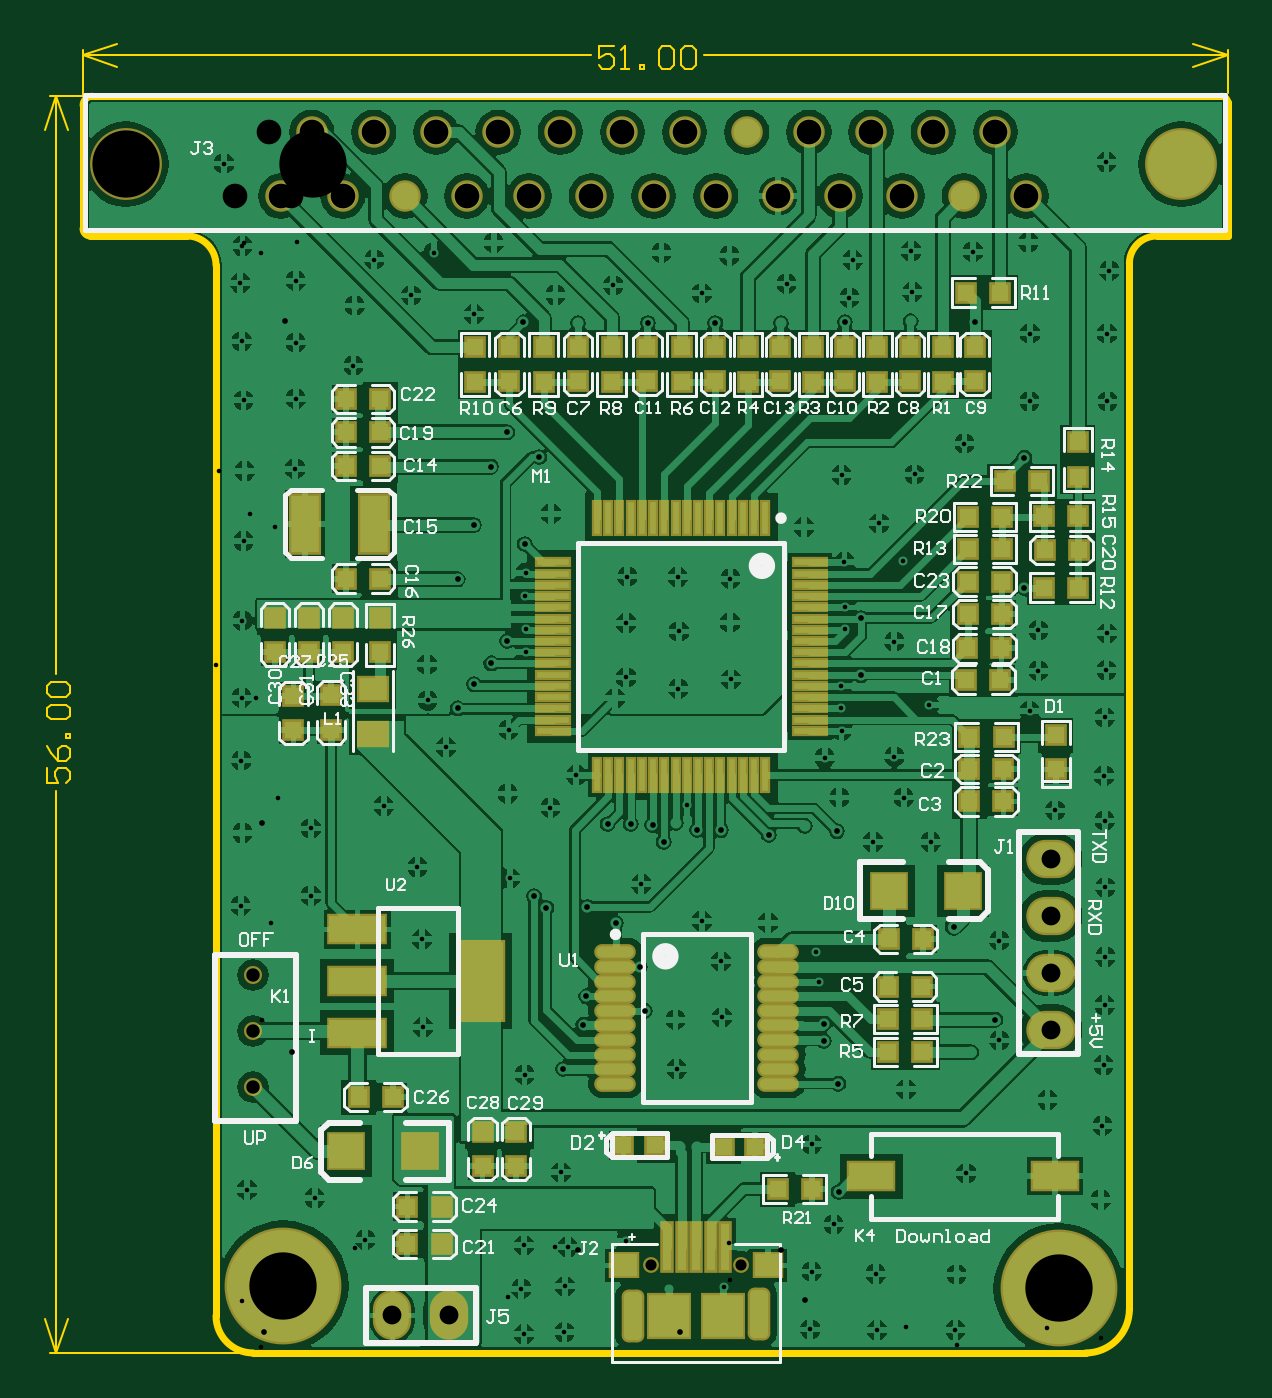
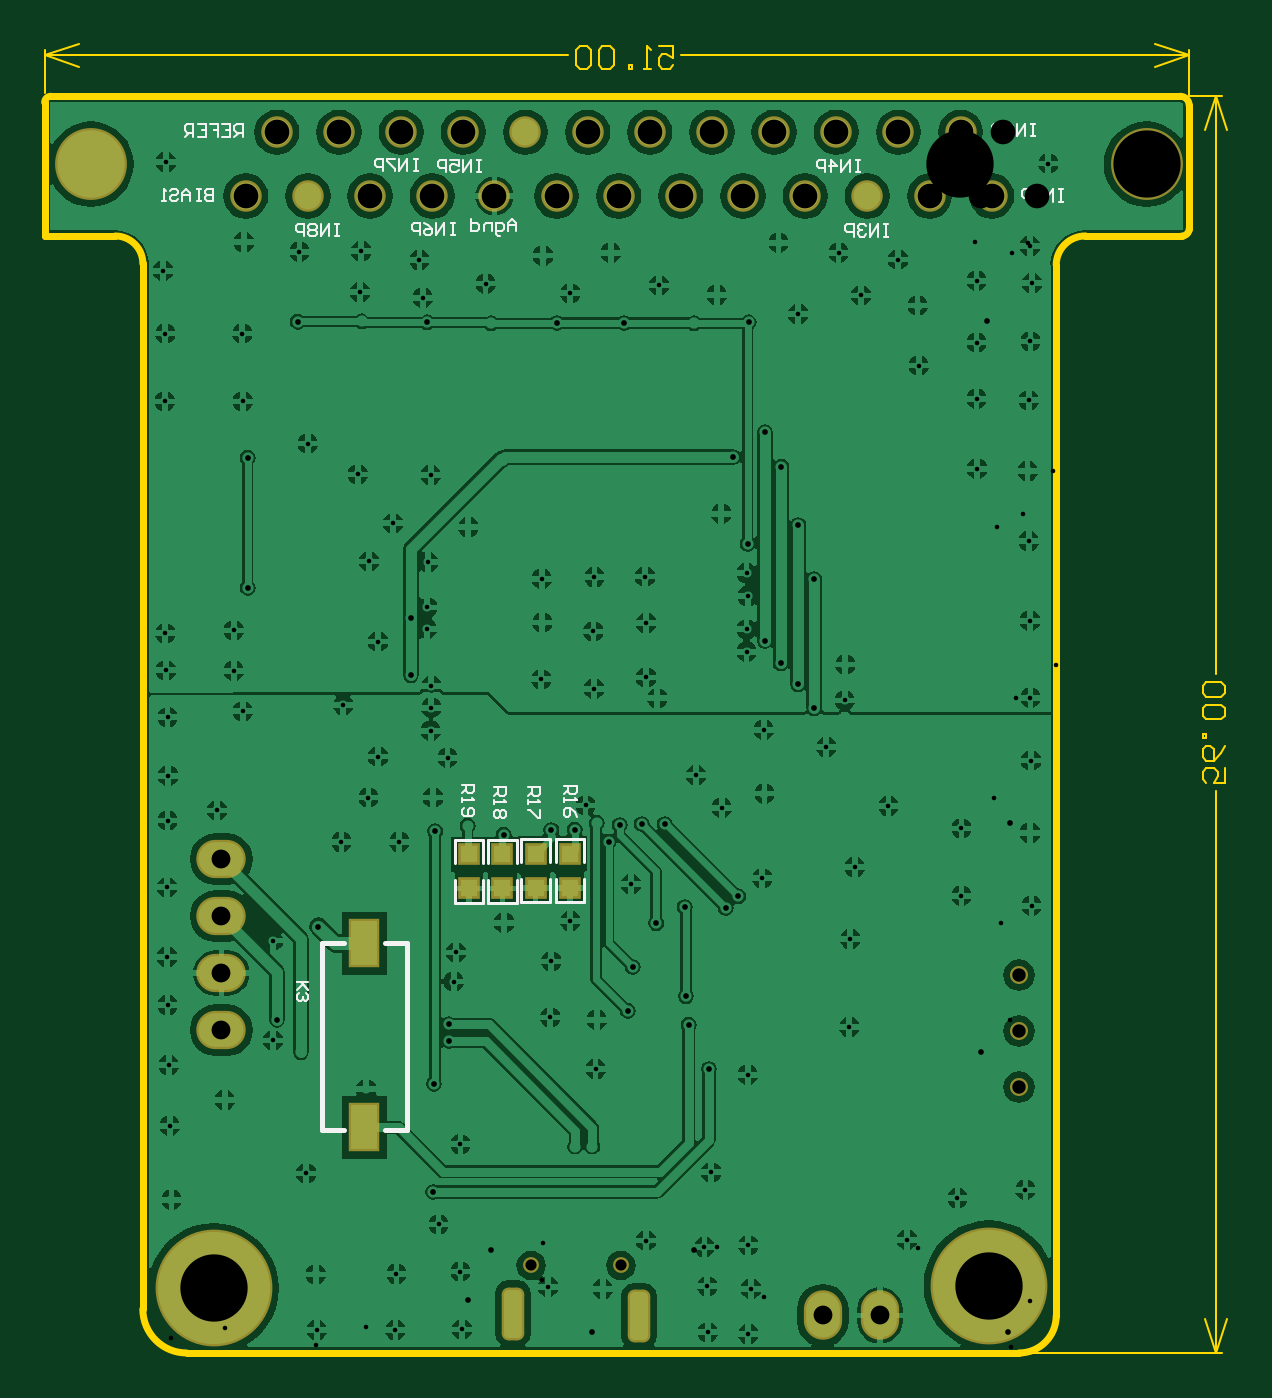
Circuit board: 11 layer files. Board 52.7 x 58.3 mm.
- drill: epic2-RoundHoles.TXT (3781 bytes)
- drill: epic2-SlotHoles.TXT (198 bytes)
- bottom_copper: epic2.GBL (100616 bytes)
- bottom_silk: epic2.GBO (6340 bytes)
- paste: epic2.GBP (298 bytes)
- bottom_mask: epic2.GBS (1583 bytes)
- outline: epic2.GKO (2160 bytes)
- top_copper: epic2.GTL (116555 bytes)
- top_silk: epic2.GTO (32872 bytes)
- paste: epic2.GTP (4193 bytes)
- top_mask: epic2.GTS (5473 bytes)

=== drill: epic2-RoundHoles.TXT ===
M48
;Layer_Color=9474304
;FILE_FORMAT=2:5
INCH,LZ
;TYPE=PLATED
T1F00S00C0.00799
T2F00S00C0.01000
T4F00S00C0.02362
T5F00S00C0.03300
T6F00S00C0.04331
T7F00S00C0.11811
;TYPE=NON_PLATED
T8F00S00C0.01968
%
T01
X0054035Y0003347
X0061122Y0003642
X0104232Y0004134
X0115945Y0004035
X0129724
X0129921Y001378
X0115748Y0013878
X0104528Y0014272
X0108366Y0022539
X0104528Y0036614
X0121063Y004626
X0137402Y0054823
Y0072342
X0156004Y0069488
X0155905Y0061024
X0155709Y0050492
X0155512Y0039862
X0155217Y002687
X0145866Y004439
X0131595Y0031496
X0105709Y0065158
X0105315Y0070276
X009685Y0075492
X0085236Y0075787
X0088583Y0068701
X0088779Y0058858
X008061Y0058465
X0080807Y0049803
X0060532Y0031693
X0061713Y0018602
X0061221Y0011713
X0071957Y0019722
X007955Y001122
X0089173Y0011614
X0074606Y0082284
X0082579Y0096063
X0081102Y0116535
X0081201Y0126575
X0081004Y0136122
X0072146Y0136221
X0071949Y0128051
Y0118504
X006998Y0114862
X0063189Y0101378
X0058661Y0095669
X005876Y0147244
X0090256Y0135827
X0090158Y012815
X0090354Y0118209
X0109646Y0117028
Y0113189
X0109744Y0109161
X0106791Y0104429
X010935Y0097441
X0120669
X0118996Y0104626
X0125098Y0113681
X0118996Y0124803
X0110433Y0127067
X0110335Y0130807
X0110236Y0138772
X0120571Y0138878
X0116339Y0145571
X010315Y0144882
X0109744Y0154035
X0122539Y0154134
X0131299Y0159547
X0144291Y0126772
Y0119685
X0142717Y0112598
X0155905Y0111516
X0156201Y0119783
X0156299Y0126279
X0155807Y0101279
X0155905Y0093405
X0147244Y0095177
X0156004Y0081693
X0125394Y0089665
X0115256
X0051575Y0083268
X0051181Y009813
X0051316Y0109343
X0040354Y0106299
X0037106Y0114469
X0037Y0120776
X0054331Y0123031
Y0126969
X0054134Y0132776
X0054331Y0136811
X0004823Y0142421
X000502Y0154724
X0013878Y0155118
X0004626Y0128445
X0004528Y0114961
X0004429Y0103937
X0004626Y009124
X0016634Y0092028
Y0080216
X0004331Y0078445
X0036122Y0072638
X0035335Y0085236
X0029429Y0095965
X0036319Y0057185
X0054134Y0048819
X0054035Y0018898
X0053535Y0011257
X0026181Y0019882
X0017323Y0027165
X0005413Y0028642
X0004823Y0167126
X0013976Y0167421
Y0177264
X0004528Y0177461
X0004232Y0187697
X0004626Y0194193
X0013976Y0188091
X0024311Y018376
X0024114Y0173228
X0027756Y0191831
X0038189Y0193012
X0034252Y0185531
X0045276Y0182283
X004872Y0194783
X0001378Y0208661
X0059547Y018563
X0069685Y0187303
X007815Y0193012
X0090059Y019252
X0085236Y0185925
X0100098Y0187598
X0111122Y0185138
X0111713Y0191732
X0121949Y0193307
X0122146Y0186122
X0132776Y0193209
X014252Y0194882
X0142815Y0178839
X0142717Y0166929
X0156398
X0156299Y0178839
X0156693Y0189862
X0156201Y0208957
T02
X0060925Y0049803
X0064468Y0057579
X0064961Y0062598
X0075197Y0060039
X0074311Y0067716
X0070177Y0075394
X0065158Y0078248
X0057972Y0078079
X0068701Y0092815
X0072736Y0092815
X0076575Y0092618
X008061Y0093012
X0084449Y0091831
X0088583Y0091732
X0096949Y0090945
X0103248Y009252
X0108957Y0091535
X0113189Y0118898
Y0128937
X0141831Y0134252
Y0157087
X0129429Y0074803
X0136713Y0058465
X013248Y0052756
X0106595Y0054716
Y0057685
X0109153Y0047244
X0109252Y0028248
X008435Y003622
X0081382
X0078543Y0089665
X0055807Y0080118
X0042421Y0113091
X0045276Y0117323
X0048327Y0120965
X0051083Y0124902
X0042421Y0135728
X0045276Y0145276
X0054134Y0141929
X0056693Y0157185
X0051083Y0161516
X0048228Y0155512
X0053937Y0180807
X0063484Y018061
X0075787Y0180709
X0087598Y0180709
X0099114Y018061
X0110335Y0180807
X012185Y0181004
X0133071Y0180905
T04
X0006496Y0046654
Y0056496
Y0066339
T05
X0030945Y0006594
X0040945
X0146457Y0056634
Y0066634
Y0076634
Y0086634
T06
X0011319Y0202972
X0022224
X003313
X0044035
X0054941
X0049488Y0214154
X0038583
X0027677
X0016772
X0060394
X0071299
X0082205
X009311
X0104016
X0114921
X0125827
X0136732
X0142185Y0202972
X013128
X0120374
X0109468
X0098563
X0087657
X0076752
X0065847
T07
X0147835Y0011319
X0011811Y0011811
X-0015846Y0208563
X016935
T08
X0076378Y0015354
X0092126
M30

=== drill: epic2-SlotHoles.TXT ===
M48
;Layer_Color=9474304
;FILE_FORMAT=2:5
INCH,LZ
;TYPE=PLATED
T3F00S00C0.01575
;TYPE=NON_PLATED
%
G90
G05
T03
G00X0073228Y0004232
M15
G01Y000876
M16
G00X0095276Y0004626
M15
G01Y0009154
M16
M17
M30

=== bottom_copper: epic2.GBL (100616 bytes, source omitted) ===
=== bottom_silk: epic2.GBO (6340 bytes, source omitted) ===
=== paste: epic2.GBP ===
G04 Layer_Color=128*
%FSLAX24Y24*%
%MOIN*%
G70*
G01*
G75*
%ADD10R,0.0300X0.0300*%
%ADD39R,0.0472X0.0787*%
D10*
X10305Y8150D02*
D03*
Y8750D02*
D03*
X9715Y8150D02*
D03*
Y8750D02*
D03*
X9134Y8159D02*
D03*
Y8759D02*
D03*
X8533Y8160D02*
D03*
Y8760D02*
D03*
D39*
X12136Y3957D02*
D03*
Y7185D02*
D03*
M02*

=== bottom_mask: epic2.GBS ===
G04 Layer_Color=16711935*
%FSLAX24Y24*%
%MOIN*%
G70*
G01*
G75*
%ADD48R,0.0380X0.0380*%
%ADD62C,0.0277*%
G04:AMPARAMS|DCode=63|XSize=92.6mil|YSize=39.5mil|CornerRadius=11.9mil|HoleSize=0mil|Usage=FLASHONLY|Rotation=90.000|XOffset=0mil|YOffset=0mil|HoleType=Round|Shape=RoundedRectangle|*
%AMROUNDEDRECTD63*
21,1,0.0926,0.0157,0,0,90.0*
21,1,0.0689,0.0395,0,0,90.0*
1,1,0.0237,0.0079,0.0344*
1,1,0.0237,0.0079,-0.0344*
1,1,0.0237,-0.0079,-0.0344*
1,1,0.0237,-0.0079,0.0344*
%
%ADD63ROUNDEDRECTD63*%
%ADD64C,0.1261*%
%ADD65C,0.0552*%
%ADD66C,0.0316*%
%ADD67C,0.2049*%
%ADD68O,0.0671X0.0867*%
%ADD69O,0.0867X0.0671*%
%ADD70R,0.0552X0.0867*%
D48*
X10305Y8150D02*
D03*
Y8750D02*
D03*
X9715Y8150D02*
D03*
Y8750D02*
D03*
X9134Y8159D02*
D03*
Y8759D02*
D03*
X8533Y8160D02*
D03*
Y8760D02*
D03*
D62*
X9213Y1535D02*
D03*
X7638D02*
D03*
D63*
X7323Y650D02*
D03*
X9528Y689D02*
D03*
D64*
X16935Y20856D02*
D03*
X-1585D02*
D03*
D65*
X1132Y20297D02*
D03*
X1677Y21415D02*
D03*
X3313Y20297D02*
D03*
X4404D02*
D03*
X5494D02*
D03*
X6585D02*
D03*
X7675D02*
D03*
X8766D02*
D03*
X9856D02*
D03*
X10947D02*
D03*
X12037D02*
D03*
X13128D02*
D03*
X2222D02*
D03*
X2768Y21415D02*
D03*
X3858D02*
D03*
X4949D02*
D03*
X6039D02*
D03*
X7130D02*
D03*
X8220D02*
D03*
X9311D02*
D03*
X10402D02*
D03*
X11492D02*
D03*
X12583D02*
D03*
X13673D02*
D03*
X14218Y20297D02*
D03*
D66*
X650Y6634D02*
D03*
Y5650D02*
D03*
Y4665D02*
D03*
D67*
X1181Y1181D02*
D03*
X14783Y1132D02*
D03*
D68*
X4094Y659D02*
D03*
X3094D02*
D03*
D69*
X14646Y8663D02*
D03*
Y7663D02*
D03*
Y6663D02*
D03*
Y5663D02*
D03*
D70*
X12136Y3957D02*
D03*
Y7185D02*
D03*
M02*

=== outline: epic2.GKO ===
G04 Layer_Color=16711935*
%FSLAX24Y24*%
%MOIN*%
G70*
G01*
G75*
%ADD24C,0.0118*%
%ADD47C,0.0039*%
D24*
X15256Y0D02*
G03*
X16024Y768I0J768D01*
G01*
X0Y650D02*
G03*
X650Y0I650J0D01*
G01*
X16506Y19596D02*
G03*
X16024Y19114I0J-482D01*
G01*
X0Y19085D02*
G03*
X-512Y19596I-512J0D01*
G01*
X-2175Y22047D02*
G03*
X-2333Y21890I0J-157D01*
G01*
Y19724D02*
G03*
X-2205Y19596I128J0D01*
G01*
X17746Y21939D02*
G03*
X17638Y22047I-108J0D01*
G01*
X650Y0D02*
X15256D01*
X16506Y19596D02*
X17746D01*
X16024Y768D02*
Y19114D01*
X0Y650D02*
Y19085D01*
X-2205Y19596D02*
X-512D01*
X-2333Y19724D02*
Y21890D01*
X-2175Y22047D02*
X17638D01*
X17746Y19596D02*
Y21939D01*
D47*
X-2905Y0D02*
X491D01*
X-2905Y22047D02*
X-2334D01*
X-2805Y0D02*
Y9859D01*
Y11909D02*
Y22047D01*
Y0D02*
X-2605Y600D01*
X-3005D02*
X-2805Y0D01*
X-3005Y21447D02*
X-2805Y22047D01*
X-2605Y21447D01*
X17746Y22098D02*
Y22866D01*
X-2333Y22049D02*
Y22866D01*
X8559Y22766D02*
X17746D01*
X-2333D02*
X6575D01*
X17146Y22966D02*
X17746Y22766D01*
X17146Y22566D02*
X17746Y22766D01*
X-2333D02*
X-1733Y22566D01*
X-2333Y22766D02*
X-1733Y22966D01*
X-2963Y10261D02*
Y9999D01*
X-2766D01*
X-2831Y10130D01*
Y10195D01*
X-2766Y10261D01*
X-2635D01*
X-2569Y10195D01*
Y10064D01*
X-2635Y9999D01*
X-2963Y10655D02*
X-2897Y10523D01*
X-2766Y10392D01*
X-2635D01*
X-2569Y10458D01*
Y10589D01*
X-2635Y10655D01*
X-2700D01*
X-2766Y10589D01*
Y10392D01*
X-2569Y10786D02*
X-2635D01*
Y10851D01*
X-2569D01*
Y10786D01*
X-2897Y11114D02*
X-2963Y11179D01*
Y11311D01*
X-2897Y11376D01*
X-2635D01*
X-2569Y11311D01*
Y11179D01*
X-2635Y11114D01*
X-2897D01*
Y11507D02*
X-2963Y11573D01*
Y11704D01*
X-2897Y11770D01*
X-2635D01*
X-2569Y11704D01*
Y11573D01*
X-2635Y11507D01*
X-2897D01*
X6977Y22923D02*
X6715D01*
Y22726D01*
X6846Y22792D01*
X6911D01*
X6977Y22726D01*
Y22595D01*
X6911Y22530D01*
X6780D01*
X6715Y22595D01*
X7108Y22530D02*
X7239D01*
X7174D01*
Y22923D01*
X7108Y22858D01*
X7436Y22530D02*
Y22595D01*
X7502D01*
Y22530D01*
X7436D01*
X7764Y22858D02*
X7830Y22923D01*
X7961D01*
X8026Y22858D01*
Y22595D01*
X7961Y22530D01*
X7830D01*
X7764Y22595D01*
Y22858D01*
X8158D02*
X8223Y22923D01*
X8354D01*
X8420Y22858D01*
Y22595D01*
X8354Y22530D01*
X8223D01*
X8158Y22595D01*
Y22858D01*
M02*

=== top_copper: epic2.GTL (116555 bytes, source omitted) ===
=== top_silk: epic2.GTO (32872 bytes, source omitted) ===
=== paste: epic2.GTP ===
G04 Layer_Color=8421504*
%FSLAX24Y24*%
%MOIN*%
G70*
G01*
G75*
%ADD10R,0.0300X0.0300*%
%ADD11R,0.0157X0.0827*%
%ADD12R,0.0709X0.0748*%
%ADD13R,0.0472X0.0394*%
%ADD14R,0.0300X0.0300*%
%ADD15R,0.0984X0.0472*%
%ADD16R,0.0787X0.1378*%
%ADD17O,0.0650X0.0197*%
%ADD18R,0.0571X0.0118*%
%ADD19R,0.0118X0.0571*%
%ADD20R,0.0500X0.1000*%
%ADD21R,0.0500X0.0400*%
%ADD22R,0.0600X0.0600*%
%ADD23R,0.0787X0.0472*%
D10*
X9331Y17043D02*
D03*
Y17643D02*
D03*
X9902Y17648D02*
D03*
Y17048D02*
D03*
X10472Y17043D02*
D03*
Y17643D02*
D03*
X11604Y17043D02*
D03*
Y17643D02*
D03*
X4675Y3878D02*
D03*
Y3278D02*
D03*
X5266D02*
D03*
Y3878D02*
D03*
X12175Y17648D02*
D03*
Y17048D02*
D03*
X12746Y17043D02*
D03*
Y17643D02*
D03*
X14734Y10237D02*
D03*
Y10837D02*
D03*
X15118Y15374D02*
D03*
Y15974D02*
D03*
X4547Y17043D02*
D03*
Y17643D02*
D03*
X5748Y17043D02*
D03*
Y17643D02*
D03*
X6939Y17043D02*
D03*
Y17643D02*
D03*
X8169Y17043D02*
D03*
Y17643D02*
D03*
X2876Y12294D02*
D03*
Y12894D02*
D03*
X1634Y12299D02*
D03*
Y12899D02*
D03*
X1033Y12299D02*
D03*
Y12899D02*
D03*
X6348Y17648D02*
D03*
Y17048D02*
D03*
X5148Y17648D02*
D03*
Y17048D02*
D03*
X2224Y12899D02*
D03*
Y12299D02*
D03*
X13307Y17648D02*
D03*
Y17048D02*
D03*
X11033Y17648D02*
D03*
Y17048D02*
D03*
X8760Y17648D02*
D03*
Y17048D02*
D03*
X7569Y17648D02*
D03*
Y17048D02*
D03*
X1358Y11525D02*
D03*
Y10925D02*
D03*
X2018Y11535D02*
D03*
Y10935D02*
D03*
D11*
X8425Y1860D02*
D03*
X8169D02*
D03*
X8681D02*
D03*
X8937D02*
D03*
X7913D02*
D03*
D12*
X7955Y650D02*
D03*
X8895D02*
D03*
D13*
X7165Y1535D02*
D03*
X9685D02*
D03*
D14*
X10453Y2874D02*
D03*
X9853D02*
D03*
X9457Y3622D02*
D03*
X7146Y3642D02*
D03*
X13189Y14665D02*
D03*
X13789D02*
D03*
X14528Y14675D02*
D03*
X15128D02*
D03*
X13189Y14104D02*
D03*
X13789D02*
D03*
X14528Y13425D02*
D03*
X15128D02*
D03*
X13160Y18602D02*
D03*
X13760D02*
D03*
X3100Y4488D02*
D03*
X2500D02*
D03*
X3357Y2569D02*
D03*
X3957D02*
D03*
X13784Y13533D02*
D03*
X13184D02*
D03*
X2281Y16732D02*
D03*
X2881D02*
D03*
X3956Y1909D02*
D03*
X3356D02*
D03*
X15138Y14085D02*
D03*
X14538D02*
D03*
X2281Y16152D02*
D03*
X2881D02*
D03*
X13180Y12362D02*
D03*
X13780D02*
D03*
X13784Y12963D02*
D03*
X13184D02*
D03*
X2281Y13583D02*
D03*
X2881D02*
D03*
X2281Y15561D02*
D03*
X2881D02*
D03*
X12386Y6427D02*
D03*
X11786D02*
D03*
X13814Y9675D02*
D03*
X13213D02*
D03*
X13814Y10246D02*
D03*
X13213D02*
D03*
X13159Y11811D02*
D03*
X13759D02*
D03*
X8907Y3622D02*
D03*
X7696Y3642D02*
D03*
X12401Y7264D02*
D03*
X11801D02*
D03*
X13819Y10807D02*
D03*
X13218D02*
D03*
X14439Y15295D02*
D03*
X13839D02*
D03*
X11791Y5856D02*
D03*
X12391D02*
D03*
X11791Y5276D02*
D03*
X12391D02*
D03*
D15*
X2480Y7431D02*
D03*
Y5620D02*
D03*
Y6526D02*
D03*
D16*
X4646D02*
D03*
D17*
X9862Y4724D02*
D03*
Y4980D02*
D03*
Y5236D02*
D03*
Y6004D02*
D03*
Y6260D02*
D03*
Y6516D02*
D03*
Y6772D02*
D03*
Y7028D02*
D03*
X7008Y4724D02*
D03*
Y4980D02*
D03*
Y5236D02*
D03*
Y5492D02*
D03*
Y5748D02*
D03*
Y6004D02*
D03*
Y6260D02*
D03*
Y6516D02*
D03*
Y6772D02*
D03*
Y7028D02*
D03*
X9862Y5748D02*
D03*
Y5492D02*
D03*
D18*
X10413Y13868D02*
D03*
Y13671D02*
D03*
Y13474D02*
D03*
Y13278D02*
D03*
Y13081D02*
D03*
Y12884D02*
D03*
Y12687D02*
D03*
Y12490D02*
D03*
Y12293D02*
D03*
Y12096D02*
D03*
Y11900D02*
D03*
Y11703D02*
D03*
Y11506D02*
D03*
Y11309D02*
D03*
Y11112D02*
D03*
Y10915D02*
D03*
X5906D02*
D03*
Y11112D02*
D03*
Y11309D02*
D03*
Y11506D02*
D03*
Y11703D02*
D03*
Y11900D02*
D03*
Y12096D02*
D03*
Y12293D02*
D03*
Y12490D02*
D03*
Y12687D02*
D03*
Y12884D02*
D03*
Y13081D02*
D03*
Y13278D02*
D03*
Y13474D02*
D03*
Y13671D02*
D03*
Y13868D02*
D03*
D19*
X9636Y10138D02*
D03*
X9439D02*
D03*
X9242D02*
D03*
X9045D02*
D03*
X8848D02*
D03*
X8652D02*
D03*
X8455D02*
D03*
X8258D02*
D03*
X8061D02*
D03*
X7864D02*
D03*
X7667D02*
D03*
X7470D02*
D03*
X7274D02*
D03*
X7077D02*
D03*
X6880D02*
D03*
X6683D02*
D03*
Y14646D02*
D03*
X6880D02*
D03*
X7077D02*
D03*
X7274D02*
D03*
X7470D02*
D03*
X7667D02*
D03*
X7864D02*
D03*
X8061D02*
D03*
X8258D02*
D03*
X8455D02*
D03*
X8652D02*
D03*
X8848D02*
D03*
X9045D02*
D03*
X9242D02*
D03*
X9439D02*
D03*
X9636D02*
D03*
D20*
X1566Y14547D02*
D03*
X2766D02*
D03*
D21*
X2746Y10856D02*
D03*
Y11656D02*
D03*
D22*
X2283Y3543D02*
D03*
X3583D02*
D03*
X13101Y8110D02*
D03*
X11801D02*
D03*
D23*
X14724Y3100D02*
D03*
X11496D02*
D03*
M02*

=== top_mask: epic2.GTS (5473 bytes, source omitted) ===
